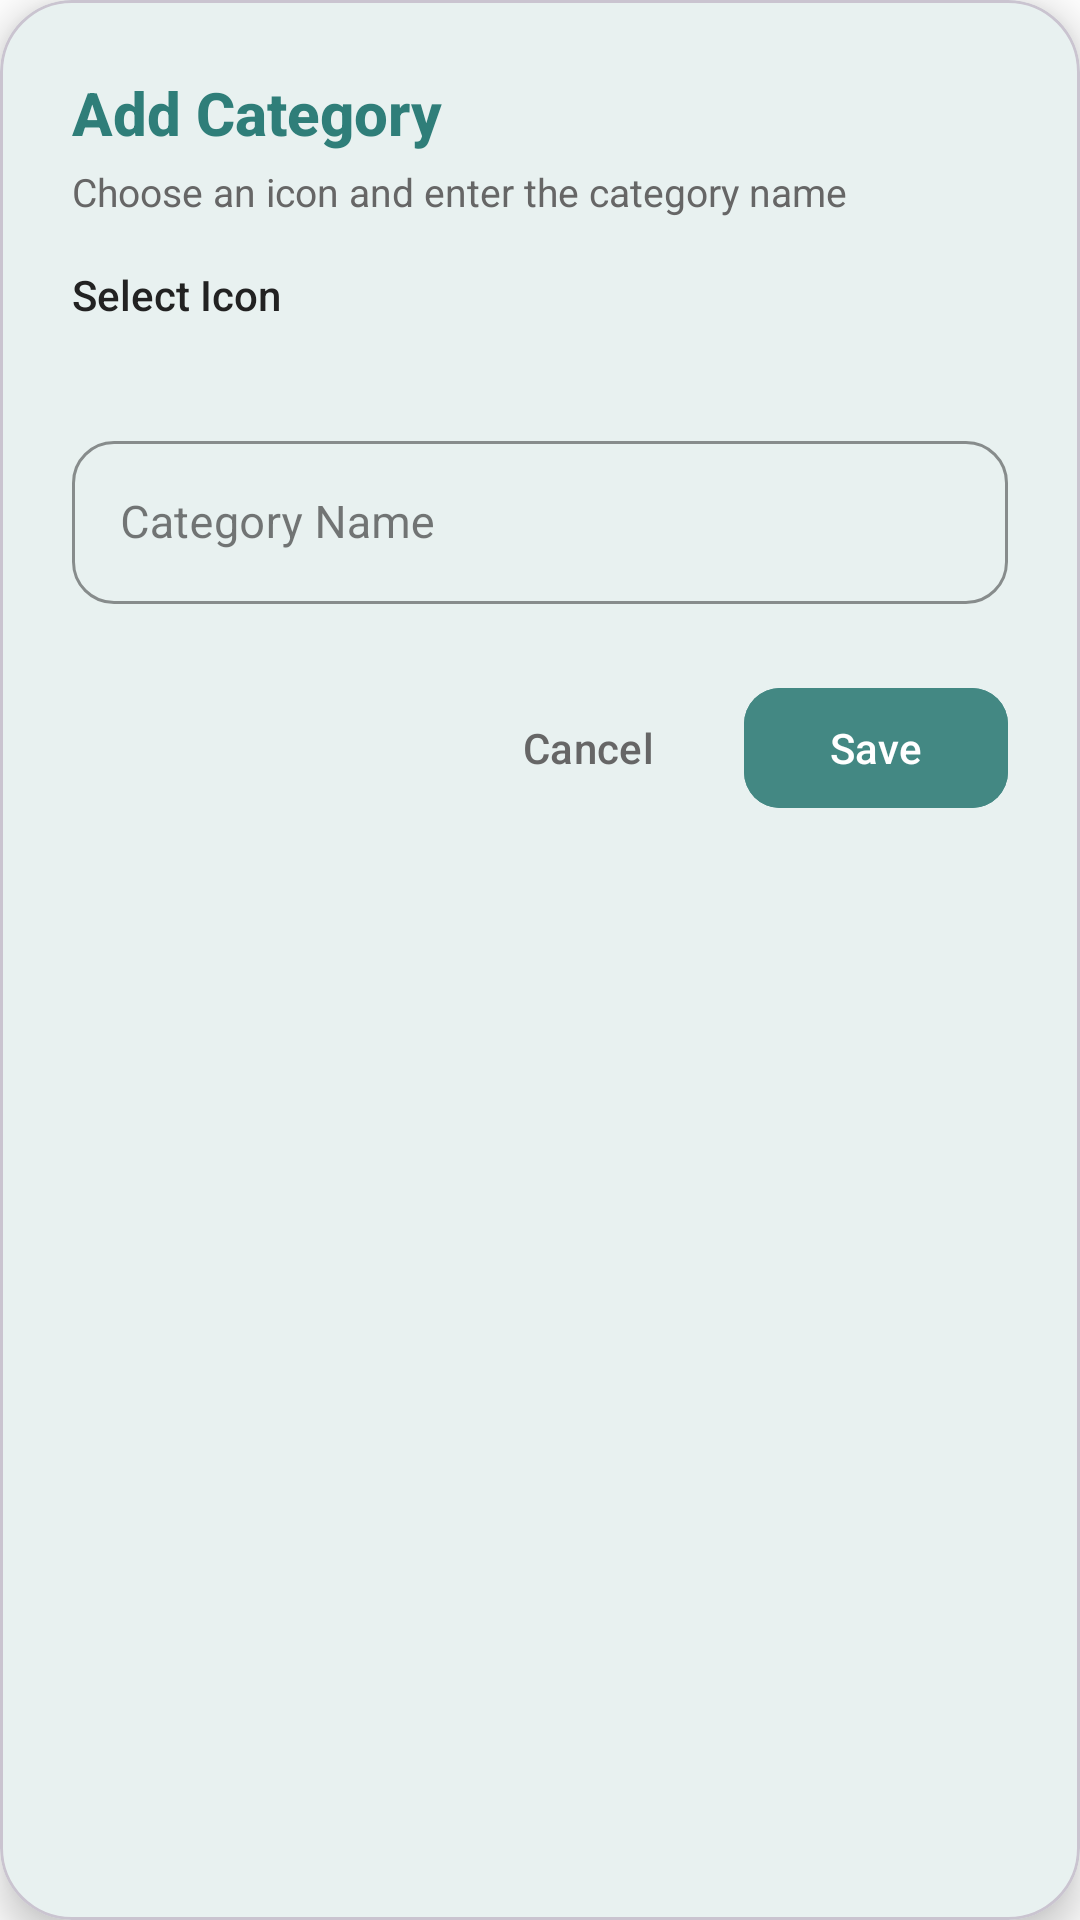

This screen was rendered from an Android layout file. Write that file and the resources it references.
<!-- AndroidManifest.xml: application theme Theme.Cashatk -->
<!-- res/layout/dialog_category_crud.xml -->
<?xml version="1.0" encoding="utf-8"?>
<com.google.android.material.card.MaterialCardView xmlns:android="http://schemas.android.com/apk/res/android"
    xmlns:app="http://schemas.android.com/apk/res-auto"
    xmlns:tools="http://schemas.android.com/tools"
    android:layout_width="match_parent"
    android:layout_height="wrap_content"
    app:cardBackgroundColor="@color/white"
    app:cardCornerRadius="24dp"
    app:cardElevation="8dp">

    <LinearLayout
        android:layout_width="match_parent"
        android:layout_height="wrap_content"
        android:orientation="vertical"
        android:padding="24dp">

        
        <TextView
            android:id="@+id/tvDialogTitle"
            android:layout_width="wrap_content"
            android:layout_height="wrap_content"
            android:fontFamily="sans-serif-medium"
            android:text="@string/add_category"
            android:textColor="@color/teal_dark"
            android:textSize="20sp"
            android:textStyle="bold" />

        <TextView
            android:id="@+id/tvDialogSubtitle"
            android:layout_width="wrap_content"
            android:layout_height="wrap_content"
            android:layout_marginTop="4dp"
            android:text="Choose an icon and enter the category name"
            android:textColor="@color/text_secondary"
            android:textSize="13sp" />

        
        <TextView
            android:layout_width="wrap_content"
            android:layout_height="wrap_content"
            android:layout_marginTop="16dp"
            android:fontFamily="sans-serif-medium"
            android:text="Select Icon"
            android:textColor="@color/text_primary"
            android:textSize="14sp" />

        
        <androidx.recyclerview.widget.RecyclerView
            android:id="@+id/rvIcons"
            android:layout_width="match_parent"
            android:layout_height="wrap_content"
            android:layout_marginTop="8dp"
            android:clipToPadding="false"
            android:orientation="horizontal"
            android:paddingVertical="4dp"
            app:layoutManager="androidx.recyclerview.widget.LinearLayoutManager"
            tools:itemCount="6"
            tools:listitem="@layout/item_icon_option" />

        
        <com.google.android.material.textfield.TextInputLayout
            android:id="@+id/tilCategoryName"
            style="@style/Widget.MaterialComponents.TextInputLayout.OutlinedBox"
            android:layout_width="match_parent"
            android:layout_height="wrap_content"
            android:layout_marginTop="18dp"
            android:hint="@string/category_name_hint"
            app:boxCornerRadiusBottomEnd="14dp"
            app:boxCornerRadiusBottomStart="14dp"
            app:boxCornerRadiusTopEnd="14dp"
            app:boxCornerRadiusTopStart="14dp"
            app:boxStrokeColor="@color/teal_primary"
            app:hintTextColor="@color/teal_primary">

            <com.google.android.material.textfield.TextInputEditText
                android:id="@+id/etCategoryName"
                android:layout_width="match_parent"
                android:layout_height="wrap_content"
                android:inputType="textCapWords"
                android:textColor="@color/text_primary"
                android:textSize="15sp" />
        </com.google.android.material.textfield.TextInputLayout>

        
        <LinearLayout
            android:layout_width="match_parent"
            android:layout_height="wrap_content"
            android:layout_marginTop="24dp"
            android:gravity="end"
            android:orientation="horizontal">

            <com.google.android.material.button.MaterialButton
                android:id="@+id/btnCancel"
                style="@style/Widget.Material3.Button.TextButton"
                android:layout_width="wrap_content"
                android:layout_height="wrap_content"
                android:text="Cancel"
                android:textColor="@color/text_secondary" />

            <com.google.android.material.button.MaterialButton
                android:id="@+id/btnSave"
                android:layout_width="wrap_content"
                android:layout_height="wrap_content"
                android:layout_marginStart="8dp"
                android:backgroundTint="@color/teal_primary"
                android:text="Save"
                android:textColor="@color/white"
                app:cornerRadius="12dp" />
        </LinearLayout>

    </LinearLayout>
</com.google.android.material.card.MaterialCardView>
<!-- res/layout/item_icon_option.xml (included above) -->
<?xml version="1.0" encoding="utf-8"?>
<FrameLayout xmlns:android="http://schemas.android.com/apk/res/android"
    android:id="@+id/layoutIconOption"
    android:layout_width="54dp"
    android:layout_height="54dp"
    android:layout_margin="4dp"
    android:background="@drawable/bg_icon_selector_item"
    android:clickable="true"
    android:focusable="true">

    <ImageView
        android:id="@+id/ivIconOption"
        android:layout_width="26dp"
        android:layout_height="26dp"
        android:layout_gravity="center"
        android:contentDescription="@string/category_label"
        android:scaleType="centerInside"
        android:src="@drawable/ic_cat_general" />
</FrameLayout>
<!-- resources referenced by this layout -->
<resources>
  <color name="teal_dark">#FF2F7E79</color>
  <color name="teal_primary">#FF438883</color>
  <color name="text_primary">#FF222222</color>
  <color name="text_secondary">#FF666666</color>
  <color name="white">#FFFFFFFF</color>
  <!-- drawable bg_icon_selector_item (drawable) -->
  <?xml version="1.0" encoding="utf-8"?>
  <selector xmlns:android="http://schemas.android.com/apk/res/android">
      <item android:state_selected="true">
          <shape android:shape="rectangle">
              <corners android:radius="14dp" />
              <solid android:color="@color/mint_background" />
              <stroke android:width="2dp" android:color="@color/teal_primary" />
          </shape>
      </item>
      <item>
          <shape android:shape="rectangle">
              <corners android:radius="14dp" />
              <solid android:color="@color/surface_item" />
              <stroke android:width="1dp" android:color="@color/divider_gray" />
          </shape>
      </item>
  </selector>
  <!-- drawable ic_cat_general (drawable) -->
  <vector xmlns:android="http://schemas.android.com/apk/res/android"
      android:width="24dp"
      android:height="24dp"
      android:viewportWidth="24"
      android:viewportHeight="24">
      <path
          android:fillColor="@color/teal_primary"
          android:pathData="M11.99,2C6.47,2 2,6.48 2,12s4.47,10 9.99,10C17.52,22 22,17.52 22,12S17.52,2 11.99,2zm4.24,16L12,15.45 7.77,18l1.12,-4.81-3.73,-3.23 4.92,-0.42L12,5l1.92,4.53 4.92,0.42-3.73,3.23L16.23,18z" />
  </vector>
  <string name="add_category">Add Category</string>
  <string name="category_label">Category</string>
  <string name="category_name_hint">Category Name</string>
  <style name="Theme.Cashatk" parent="Base.Theme.Cashatk" />
  <color name="mint_background">#FFEEF6F5</color>
  <color name="surface_item">#FFFBFBFB</color>
  <color name="divider_gray">#FFE5E5E5</color>
  <style name="Base.Theme.Cashatk" parent="Theme.Material3.Light.NoActionBar">
          <item name="colorPrimary">@color/teal_primary</item>
          <item name="colorOnPrimary">@color/white</item>
          <item name="colorPrimaryContainer">@color/mint_background</item>
          <item name="colorOnPrimaryContainer">@color/teal_dark</item>
          <item name="colorSecondary">@color/teal_dark</item>
          <item name="colorOnSecondary">@color/white</item>
          <item name="android:colorBackground">@color/background_light</item>
          <item name="colorSurface">@color/surface_card</item>
          <item name="colorOnSurface">@color/text_primary</item>
          <item name="android:statusBarColor">@color/teal_primary</item>
      </style>
  <color name="background_light">#FFFFFFFF</color>
  <color name="surface_card">#FFFFFFFF</color>
</resources>
